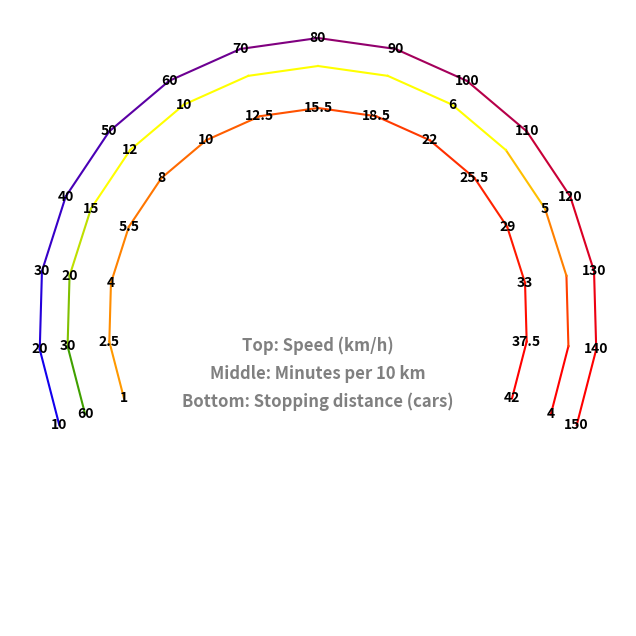

Write Python code to recreate this figure.
import numpy as np
import matplotlib.pyplot as plt
import matplotlib.colors as mcolors

"""
The average length of a car varies depending on the type of vehicle, but for general reference:
	•	Compact Cars: Approximately 4.2 to 4.5 meters.
	•	Midsize Sedans: Approximately 4.6 to 4.8 meters.
	•	Full-Size Sedans: Approximately 4.9 to 5.1 meters.
	•	SUVs: Approximately 4.5 to 5.0 meters.
	•	Pickup Trucks: Approximately 5.2 to 5.8 meters.

Average Car Length:
	•	Across all categories, the average length of a passenger vehicle is roughly 4.5 to 4.8 meters.
"""
def distance_as_car_length(distance, avg_car_length=4.5):
    # round to nearest half
    car_lengths = round((distance / avg_car_length) * 2) / 2
    return int(car_lengths) if car_lengths.is_integer() else car_lengths

"""
Calculate the stopping distance based on the speed of the car.
The AASHTO stopping distance formula is as follows:
s = (0.278 × t × v) + v² / (254 × (f + G))
where:
s – Stopping distance in meters;
t – Perception-reaction time in seconds;
v – Speed of the car in km/h;
G – Grade (slope) of the road, expressed as a decimal. Positive for an uphill grade and negative for a downhill road;
f – Coefficient of friction between the tires and the road. It is assumed to be 0.7 on a dry road and between 0.3 and 0.4 on a wet road.
This formula is taken from the book "A Policy on Geometric Design of Highways and Streets". 
It is commonly used in road design for establishing the minimum stopping sight distance required on a given road. 

AASHTO recommends the value of 2.5 seconds to ensure that virtually every driver will manage to react within that time. 
In reality, many drivers are able to hit the brake much faster. You can use the following values as a rule of thumb:
1 second – A keen and alert driver;
1.5 seconds – An average driver;
2 seconds – A tired driver or an older person; and
2.5 seconds – The worst-case scenario. It is highly probable that even elderly or intoxicated drivers will manage to react within 2.5 seconds.

:param speed_kmh: Speed of the car in kilometers per hour (km/h)
:param reaction_time: Driver's reaction time in seconds (default is 1.5 seconds)
:param friction_coeff: Friction coefficient between tyres and the road. It is assumed to be 0.7 on a dry road and between 0.3 and 0.4 on a wet road.
:param slope: Grade/slope of the road expressed as a decimal.
:return: Stopping distance in meters (m)
"""
def stopping_distance(speed_kmh, reaction_time=1.5, friction_coeff=0.7, slope=0):
    total_stopping_distance = (0.278 * reaction_time * speed_kmh) + speed_kmh ** 2 / (254 * (friction_coeff + slope))
    
    # round to 1 decimal point
    return np.round(total_stopping_distance, 1)

# Function to compute color gradient
def compute_gradient_color(start_color, end_color, n):
    return [mcolors.to_hex(c) for c in np.linspace(mcolors.to_rgba(start_color), mcolors.to_rgba(end_color), n)]

def plot_speedmeter_pacemeter_fuelmeter():
    # Define the speed range and calculate the corresponding time to cover 10 km
    speeds = np.arange(10, 160, 10)  # Speeds from 5 to 155 km/h in increments of 5
    distance_travelled_in_1_minute = (speeds / 60)
    times = 10 / distance_travelled_in_1_minute  # Time in minutes to cover 10 km
    stopping_distances = stopping_distance(speeds) # distance, in meters, it takes to stop immediately

    # Calculate the theta values for the arc
    theta_rotated = np.linspace(-5/8 * np.pi - np.pi/2, 5/8 * np.pi - np.pi/2, len(speeds))

    # Gradient settings for outer line (red to blue) and inner line (red -> yellow -> green)
    outer_gradient_colors_blue_mid = compute_gradient_color('red', 'blue', len(speeds))
    
    outer_gradient_colors_orange_mid = compute_gradient_color('red', 'orange', len(speeds))

    inner_transition_point1 = len(speeds) // 3
    inner_transition_point2 = 2 * len(speeds) // 3

    red_to_yellow = compute_gradient_color('red', 'yellow', inner_transition_point1)
    yellow_segment = ['yellow'] * (inner_transition_point2 - inner_transition_point1)
    yellow_to_green = compute_gradient_color('yellow', 'green', len(speeds) - inner_transition_point2)
    inner_gradient_combined = red_to_yellow + yellow_segment + yellow_to_green

    # Reverse the theta values to flip the axis
    theta_reversed = theta_rotated[::-1]

    # Create the figure and axis
    fig, ax = plt.subplots(figsize=(8, 8))

    # Plot the speed markers on the arc, displaying only multiples of 10, with reversed axis
    for i, speed in enumerate(speeds):
        if speed % 10 == 0:
            x = -np.cos(theta_reversed[i])
            y = -np.sin(theta_reversed[i])
            ax.text(x, y, f"{speed}", ha='center', va='center', fontsize=10, fontweight='bold', color='black')
    # Draw the outer arc with the reversed axis
    outer_arc_x = np.cos(theta_rotated)
    outer_arc_y = np.sin(theta_rotated)
    for i in range(len(outer_gradient_colors_blue_mid)):
        ax.plot(-outer_arc_x[i:i+2], -outer_arc_y[i:i+2], color=outer_gradient_colors_blue_mid[i])

    # Plot the time markers on the inner arc, displaying only whole numbers and skipping the last value (120 km/h)
    gap_coefficient = -0.9
    for i, time in enumerate(times):
        if time.is_integer():
            x = gap_coefficient * np.cos(theta_reversed[i])
            y = gap_coefficient * np.sin(theta_reversed[i])
            ax.text(x, y, f"{int(time)}", ha='center', va='center', fontsize=10, fontweight='bold', color='black')
    # Draw the inner arc with the reversed axis
    for i in range(len(inner_gradient_combined)):
        ax.plot(gap_coefficient * outer_arc_x[i:i+2], gap_coefficient * outer_arc_y[i:i+2], color=inner_gradient_combined[i])
        
    # Plot the consumption markers on the last inner arc
    gap_coefficient = -0.75
    for i, distance in enumerate(stopping_distances):
        # if distance.is_integer():
        x = gap_coefficient * np.cos(theta_reversed[i])
        y = gap_coefficient * np.sin(theta_reversed[i])
        ax.text(x, y, f"{distance_as_car_length(distance)}", ha='center', va='center', fontsize=10, fontweight='bold', color='black')
    # Draw the inner arc with the reversed axis
    for i in range(len(outer_gradient_colors_orange_mid)):
        ax.plot(gap_coefficient * outer_arc_x[i:i+2], gap_coefficient * outer_arc_y[i:i+2], color=outer_gradient_colors_orange_mid[i])

    # Adjust the legend positions with bold grey font
    ax.text(0, -0.1, "Top: Speed (km/h)", ha='center', va='center', fontsize=12, fontweight='bold', color='grey')
    ax.text(0, -0.2, "Middle: Minutes per 10 km", ha='center', va='center', fontsize=12, fontweight='bold', color='grey')
    ax.text(0, -0.3, "Bottom: Stopping distance (cars)", ha='center', va='center', fontsize=12, fontweight='bold', color='grey')

    # Set up the plot
    ax.set_xlim(-1.1, 1.1)
    ax.set_ylim(-1.1, 1.1)
    ax.set_aspect('equal')
    ax.axis('off')

    # Return the plot
    return plt

plot_speedmeter_pacemeter_fuelmeter().show()